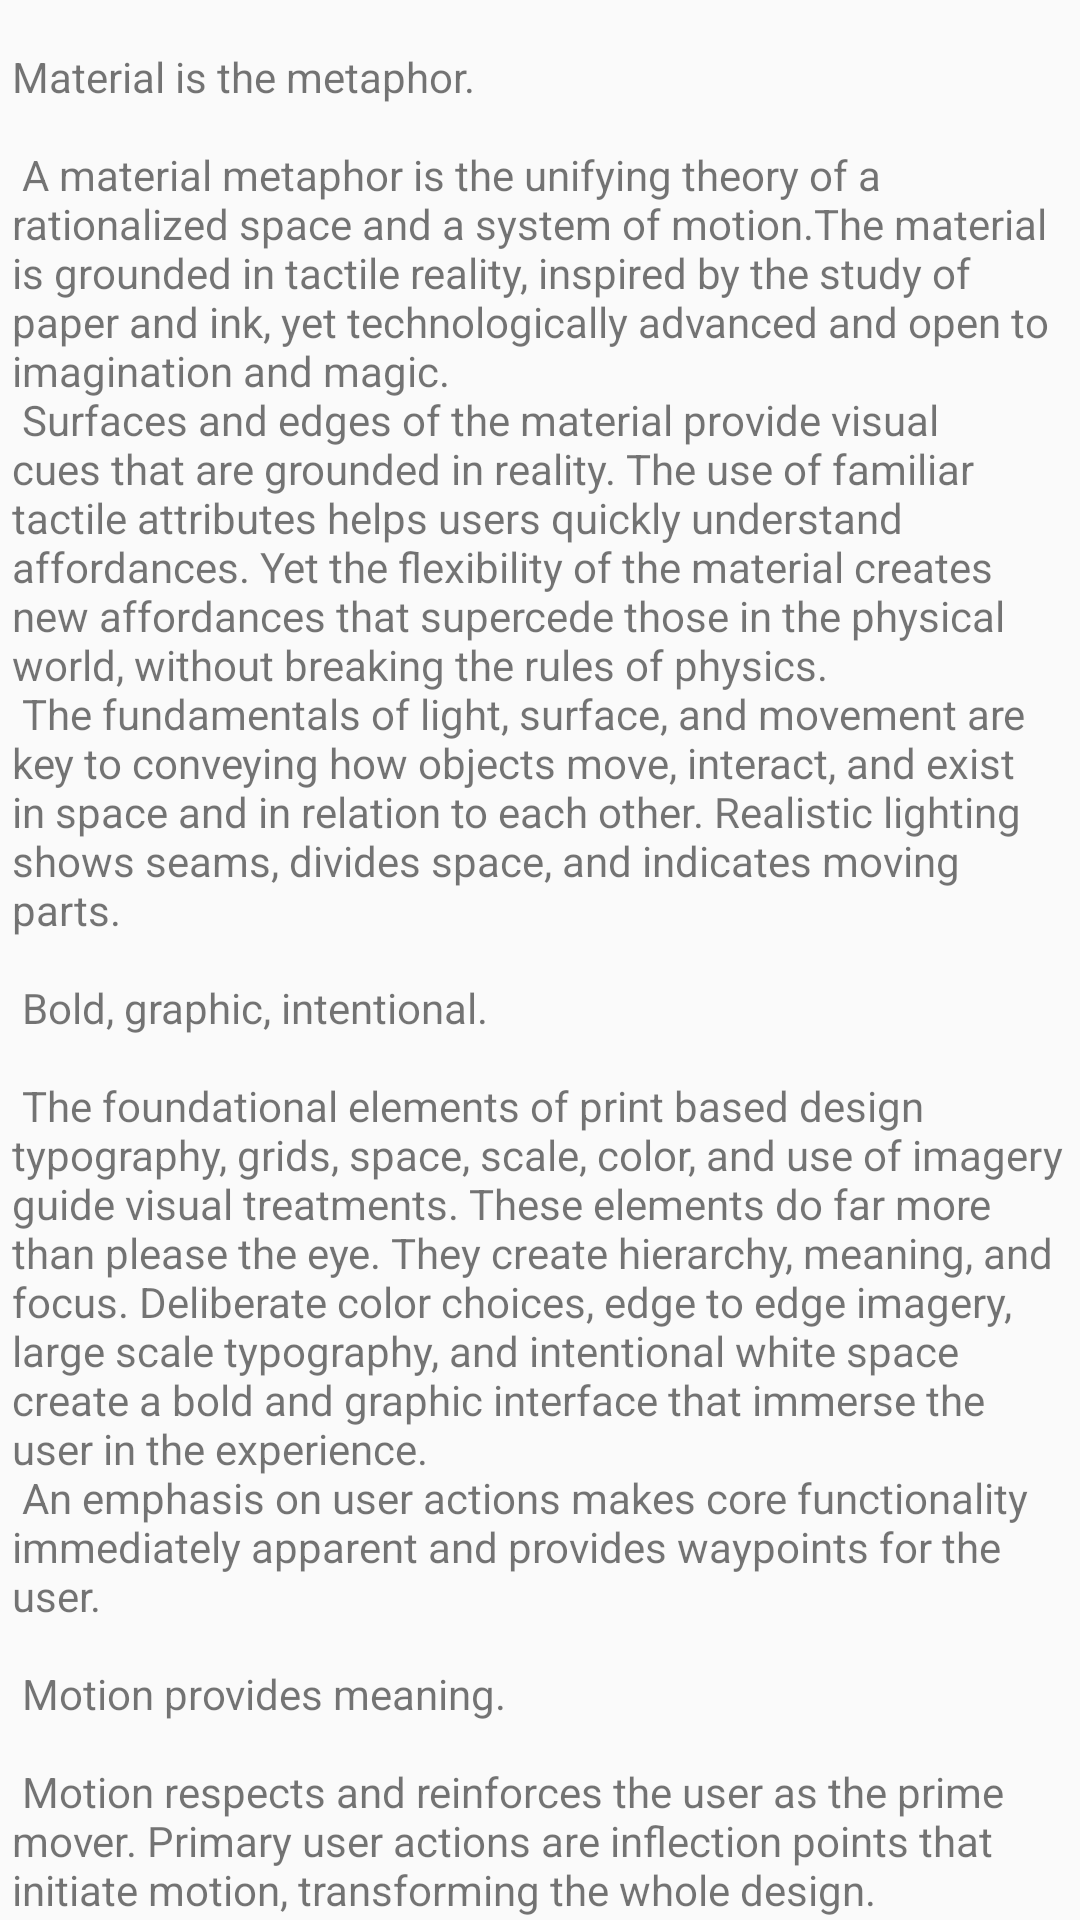

Android layout source for this screen:
<!-- AndroidManifest.xml: application theme AppTheme -->
<!-- res/layout/content_movie_details.xml -->
<?xml version="1.0" encoding="utf-8"?>
<android.support.v4.widget.NestedScrollView xmlns:android="http://schemas.android.com/apk/res/android"
    xmlns:app="http://schemas.android.com/apk/res-auto"
    xmlns:tools="http://schemas.android.com/tools"
    android:layout_width="match_parent"
    android:layout_height="match_parent"
    app:layout_behavior="@string/appbar_scrolling_view_behavior"
    tools:context="com.liebert.lab002.MovieDetailsActivity"
    tools:showIn="@layout/activity_movie_details">

    <android.support.constraint.ConstraintLayout
        android:layout_width="match_parent"
        android:layout_height="wrap_content">

        <TextView
            android:id="@+id/description_tv"
            android:layout_width="0dp"
            android:layout_height="wrap_content"
            android:layout_margin="@dimen/text_margin"
            android:layout_marginLeft="4dp"
            android:layout_marginRight="4dp"
            android:layout_marginTop="16dp"
            android:text="@string/large_text"
            android:textSize=","
            app:layout_constraintHorizontal_bias="1.0"
            app:layout_constraintLeft_toLeftOf="parent"
            app:layout_constraintRight_toRightOf="parent"
            app:layout_constraintTop_toTopOf="parent" />

    </android.support.constraint.ConstraintLayout>

</android.support.v4.widget.NestedScrollView>
<!-- res/layout/activity_movie_details.xml (included above) -->
<?xml version="1.0" encoding="utf-8"?>
<android.support.design.widget.CoordinatorLayout xmlns:android="http://schemas.android.com/apk/res/android"
    xmlns:app="http://schemas.android.com/apk/res-auto"
    xmlns:tools="http://schemas.android.com/tools"
    android:layout_width="match_parent"
    android:layout_height="match_parent"
    android:fitsSystemWindows="true"
    tools:context="com.liebert.lab002.MovieDetailsActivity">

    <android.support.design.widget.AppBarLayout
        android:id="@+id/app_bar"
        android:layout_width="match_parent"
        android:layout_height="@dimen/app_bar_height"
        android:fitsSystemWindows="true"
        android:theme="@style/AppTheme.AppBarOverlay">

        <android.support.design.widget.CollapsingToolbarLayout
            android:id="@+id/toolbar_layout"
            android:layout_width="match_parent"
            android:layout_height="match_parent"
            android:fitsSystemWindows="true"
            app:contentScrim="?attr/colorPrimary"
            app:layout_scrollFlags="scroll|exitUntilCollapsed">

            <ImageView
                android:id="@+id/backdrop_iv"
                android:layout_width="match_parent"
                android:layout_height="match_parent"
                android:scaleType="centerCrop"
                android:transitionName="movie_details_backdrop"
                app:srcCompat="@android:color/darker_gray" />

            <View
                android:id="@+id/tint_iv"
                android:transitionName="movie_details_tint"
                android:layout_width="match_parent"
                android:layout_height="100dp"
                android:layout_gravity="bottom"
                app:layout_anchor="@id/backdrop_iv"
                app:layout_anchorGravity="bottom"
                android:background="@drawable/rectangle" />

            <android.support.v7.widget.Toolbar
                android:id="@+id/toolbar"
                android:layout_width="match_parent"
                android:layout_height="?attr/actionBarSize"
                app:layout_collapseMode="pin"
                app:popupTheme="@style/AppTheme.PopupOverlay" />

        </android.support.design.widget.CollapsingToolbarLayout>
    </android.support.design.widget.AppBarLayout>

    <include layout="@layout/content_movie_details" />

    <FrameLayout
        android:id="@+id/movie_details_fragment"
        android:layout_width="match_parent"
        android:layout_height="wrap_content"
        tools:layout="@layout/fragment_movie_details"
        android:layout_marginTop="8dp"
        android:layout_marginLeft="8dp"
        android:layout_gravity="bottom"/>

    <android.support.design.widget.FloatingActionButton
        android:id="@+id/fab"
        android:layout_width="wrap_content"
        android:layout_height="wrap_content"
        android:layout_margin="@dimen/fab_margin"
        android:visibility="gone"
        app:layout_anchor="@id/app_bar"
        app:layout_anchorGravity="bottom|end"
        app:srcCompat="@android:drawable/ic_dialog_email" />

</android.support.design.widget.CoordinatorLayout>
<!-- res/layout/fragment_movie_details.xml (included above) -->
<android.support.v4.widget.NestedScrollView
    xmlns:android="http://schemas.android.com/apk/res/android"
    xmlns:tools="http://schemas.android.com/tools"
    android:layout_width="match_parent"
    android:layout_height="wrap_content"
    xmlns:app="http://schemas.android.com/apk/res-auto"
    tools:context="com.liebert.lab002.MovieDetailsFragment">
    <android.support.constraint.ConstraintLayout
        android:layout_height="wrap_content"
        android:layout_width="match_parent" >

        <TextView
            android:id="@+id/vote_title_tv"
            android:layout_width="0dp"
            android:layout_height="wrap_content"
            android:fontFamily="sans-serif-smallcaps"
            android:text="@string/title_vote"
            android:textAppearance="@android:style/TextAppearance.Material.DialogWindowTitle"
            android:textColor="@color/colorPrimary"
            app:layout_constraintLeft_toLeftOf="parent"
            tools:text="@string/title_vote"
            app:layout_constraintTop_toTopOf="parent"
            android:layout_marginLeft="0dp"
            android:layout_marginTop="8dp"
            android:layout_marginStart="8dp" />

        <RatingBar
            android:id="@+id/vote_rb"
            android:layout_width="wrap_content"
            android:layout_height="wrap_content"
            android:numStars="5"
            app:layout_constraintLeft_toLeftOf="@+id/vote_title_tv"
            android:layout_marginTop="8dp"
            android:layout_marginLeft="8dp"
            app:layout_constraintTop_toBottomOf="@+id/vote_title_tv" />

        <TextView
            android:id="@+id/description_title_tv"
            android:layout_width="wrap_content"
            android:layout_height="wrap_content"
            android:layout_marginTop="8dp"
            android:fontFamily="sans-serif-smallcaps"
            android:text="@string/title_description"
            android:textAppearance="@android:style/TextAppearance.Material.Display1"
            android:textColor="@color/colorPrimary"
            app:layout_constraintLeft_toLeftOf="@+id/vote_title_tv"
            app:layout_constraintTop_toBottomOf="@+id/vote_rb"
            tools:text="@string/title_description"
            android:layout_marginLeft="0dp" />

        <TextView
            android:id="@+id/description_tv"
            android:layout_width="0dp"
            android:layout_height="wrap_content"
            android:layout_margin="@dimen/text_margin"
            android:layout_marginLeft="4dp"
            android:layout_marginRight="4dp"
            android:text="@string/long_text"
            android:textSize="14sp"
            app:layout_constraintHorizontal_bias="1.0"
            app:layout_constraintLeft_toLeftOf="parent"
            app:layout_constraintRight_toRightOf="parent"
            android:layout_marginStart="4dp"
            android:layout_marginEnd="4dp"
            app:layout_constraintTop_toBottomOf="@+id/description_title_tv" />

    </android.support.constraint.ConstraintLayout>


</android.support.v4.widget.NestedScrollView>
<!-- resources referenced by this layout -->
<resources>
  <color name="colorPrimary">#3F51B5</color>
  <color name="transparent">#00ffffff</color>
  <color name="colorPrimaryDark">#303F9F</color>
  <color name="colorAccent">#FF4081</color>
</resources>
